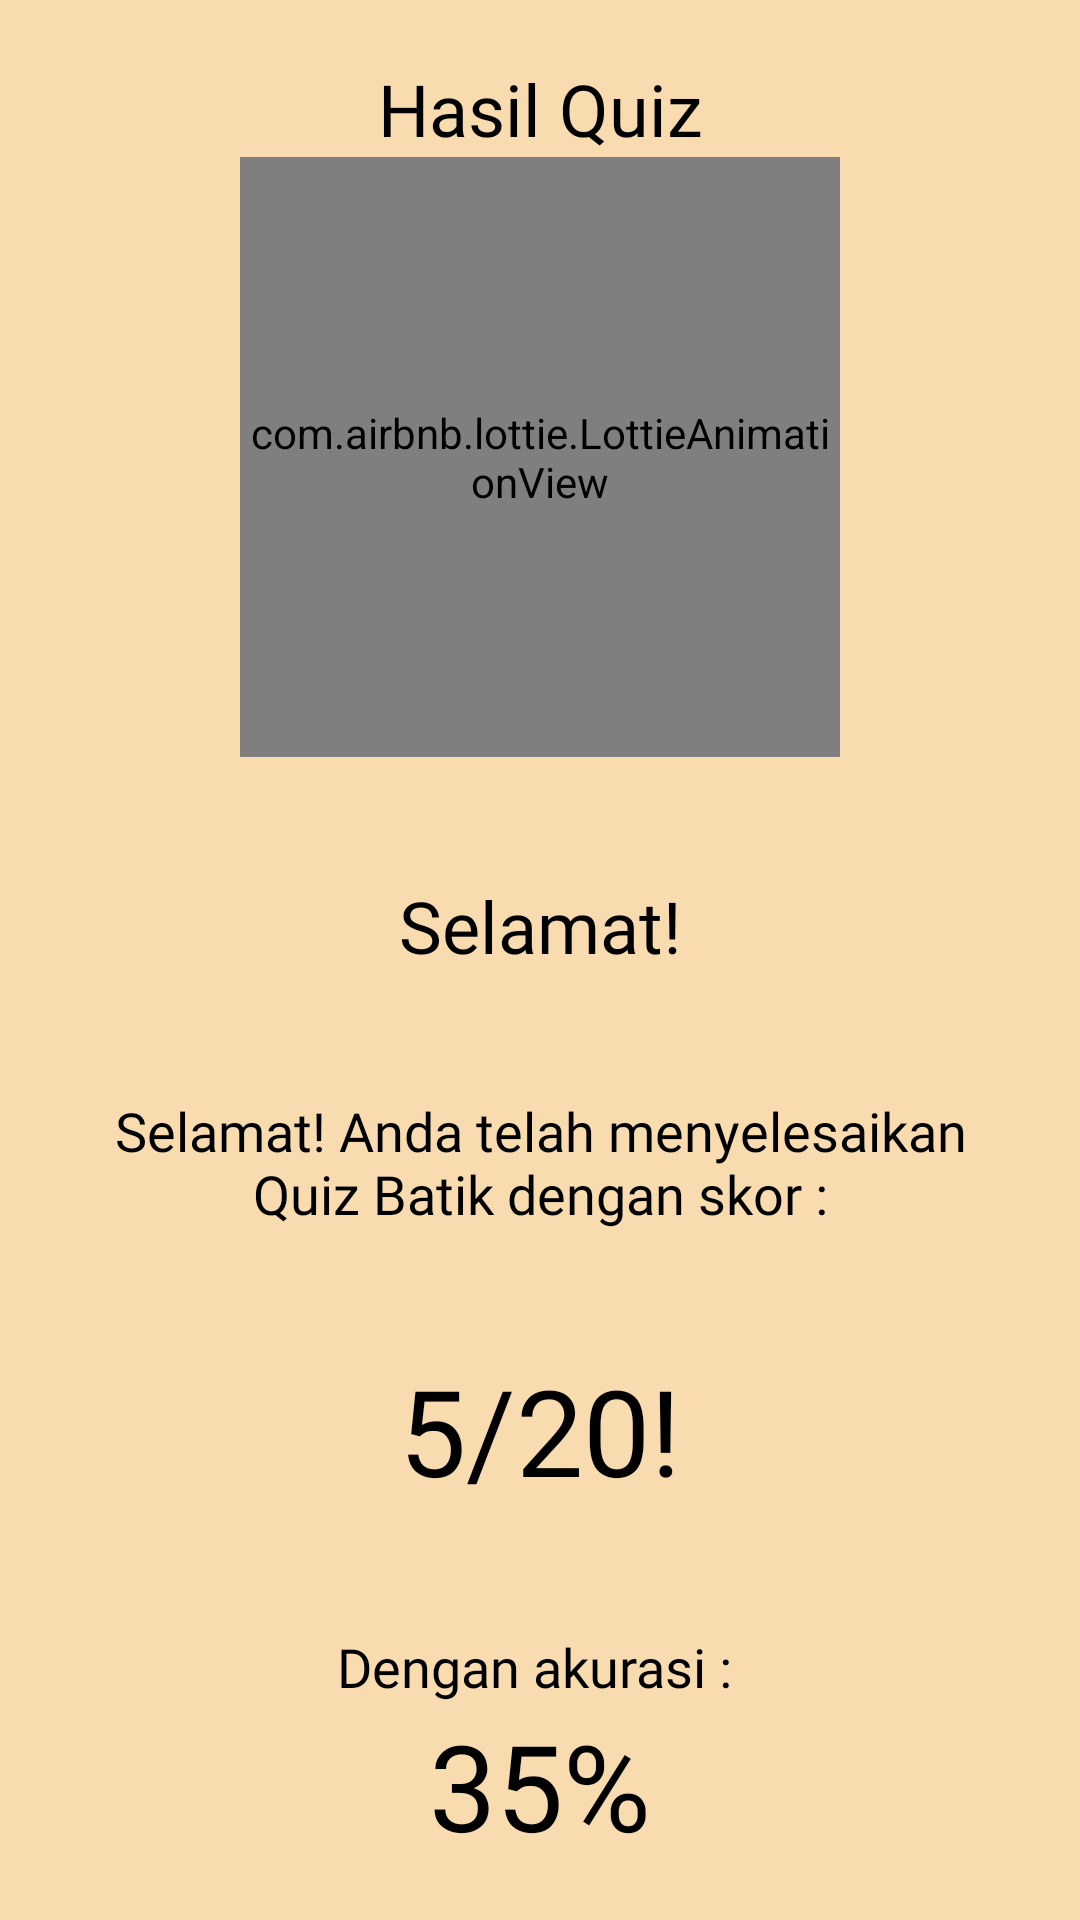

The Android layout XML behind this screen, and the referenced resources:
<!-- AndroidManifest.xml: application theme Theme.BatikNusantara -->
<!-- res/layout/fragment_result_quiz.xml -->
<?xml version="1.0" encoding="utf-8"?>
<androidx.constraintlayout.widget.ConstraintLayout xmlns:android="http://schemas.android.com/apk/res/android"
    xmlns:tools="http://schemas.android.com/tools"
    android:layout_width="match_parent"
    xmlns:app="http://schemas.android.com/apk/res-auto"
    android:padding="20dp"
    android:layout_height="match_parent"
    android:background="@color/colorSecondary"
    tools:context=".ui.quiz.ResultQuizFragment">

    <TextView
        android:id="@+id/title"
        app:layout_constraintTop_toTopOf="parent"
        app:layout_constraintStart_toStartOf="parent"
        app:layout_constraintEnd_toEndOf="parent"
        android:fontFamily="@font/montserrat_bold"
        android:layout_width="match_parent"
        android:layout_height="wrap_content"
        android:textColor="@color/black"
        android:textSize="24sp"
        android:gravity="center"
        android:text="Hasil Quiz" />

    <com.airbnb.lottie.LottieAnimationView
        android:id="@+id/lottieAnimationView"
        android:layout_width="200dp"
        android:layout_height="200dp"
        app:layout_constraintStart_toStartOf="parent"
        app:layout_constraintEnd_toEndOf="parent"
        app:layout_constraintTop_toBottomOf="@+id/title"
        app:lottie_autoPlay="true"
        app:lottie_loop="true"
        app:lottie_rawRes="@raw/trophy" />

    <TextView
        android:layout_marginTop="40dp"
        android:id="@+id/tvCongrats"
        app:layout_constraintTop_toBottomOf="@id/lottieAnimationView"
        app:layout_constraintStart_toStartOf="parent"
        app:layout_constraintEnd_toEndOf="parent"
        android:layout_width="match_parent"
        android:layout_height="wrap_content"
        android:fontFamily="@font/montserrat_bold"
        android:text="Selamat!"
        android:textSize="24sp"
        android:textColor="@color/black"
        android:gravity="center"/>

    <TextView
        android:layout_marginTop="40dp"
        android:id="@+id/tvTextCongrats"
        app:layout_constraintTop_toBottomOf="@id/tvCongrats"
        app:layout_constraintStart_toStartOf="parent"
        app:layout_constraintEnd_toEndOf="parent"
        android:layout_width="match_parent"
        android:layout_height="wrap_content"
        android:fontFamily="@font/montserrat_bold"
        android:text="Selamat! Anda telah menyelesaikan Quiz Batik dengan skor :"
        android:textSize="18sp"
        android:textColor="@color/black"
        android:gravity="center"/>

    <TextView
        android:layout_marginTop="40dp"
        android:id="@+id/tvScore"
        app:layout_constraintTop_toBottomOf="@id/tvTextCongrats"
        app:layout_constraintStart_toStartOf="parent"
        app:layout_constraintEnd_toEndOf="parent"
        android:layout_width="match_parent"
        android:layout_height="wrap_content"
        android:fontFamily="@font/montserrat_bold"
        android:text="5/20!"
        android:textSize="40sp"
        android:textColor="@color/black"
        android:gravity="center"/>


    <TextView
        android:layout_marginTop="40dp"
        android:id="@+id/tvTextAccuracy"
        app:layout_constraintTop_toBottomOf="@id/tvScore"
        app:layout_constraintStart_toStartOf="parent"
        app:layout_constraintEnd_toEndOf="parent"
        android:layout_width="match_parent"
        android:layout_height="wrap_content"
        android:fontFamily="@font/montserrat_bold"
        android:text="Dengan akurasi : "
        android:textSize="18sp"
        android:textColor="@color/black"
        android:gravity="center"/>


    <TextView
        android:layout_marginTop="2dp"
        android:id="@+id/tvAccuracy"
        app:layout_constraintTop_toBottomOf="@id/tvTextAccuracy"
        app:layout_constraintStart_toStartOf="parent"
        app:layout_constraintEnd_toEndOf="parent"
        android:layout_width="match_parent"
        android:layout_height="wrap_content"
        android:fontFamily="@font/montserrat_bold"
        android:text="35%"
        android:textSize="40sp"
        android:textColor="@color/black"
        app:layout_constraintBottom_toBottomOf="parent"
        android:gravity="center"/>


</androidx.constraintlayout.widget.ConstraintLayout>
<!-- resources referenced by this layout -->
<resources>
  <color name="black">#FF000000</color>
  <color name="colorSecondary">#F8DCAF</color>
  <style name="Theme.BatikNusantara" parent="Theme.AppCompat.Light.NoActionBar">
          
          <item name="colorPrimary">#B17242</item>
          <item name="colorPrimaryVariant">#5E2B00</item>
          <item name="colorOnPrimary">@color/white</item>
          
          <item name="colorSecondary">#F8DCAF</item>
          <item name="colorSecondaryVariant">#483611</item>
          <item name="colorOnSecondary">@color/black</item>
          
          <item name="android:statusBarColor" tools:targetApi="l">?attr/colorPrimaryVariant</item>
          
          <item name="bottomSheetDialogTheme">@style/AppBottomSheetDialogTheme</item>
      </style>
  <color name="white">#FFFFFFFF</color>
  <style name="AppBottomSheetDialogTheme" parent="Theme.Design.Light.BottomSheetDialog">
          <item name="bottomSheetStyle">@style/AppModalStyle</item>
      </style>
  <style name="AppModalStyle" parent="Widget.Design.BottomSheet.Modal">
          <item name="android:background">@drawable/top_rounded</item>
      </style>
</resources>
